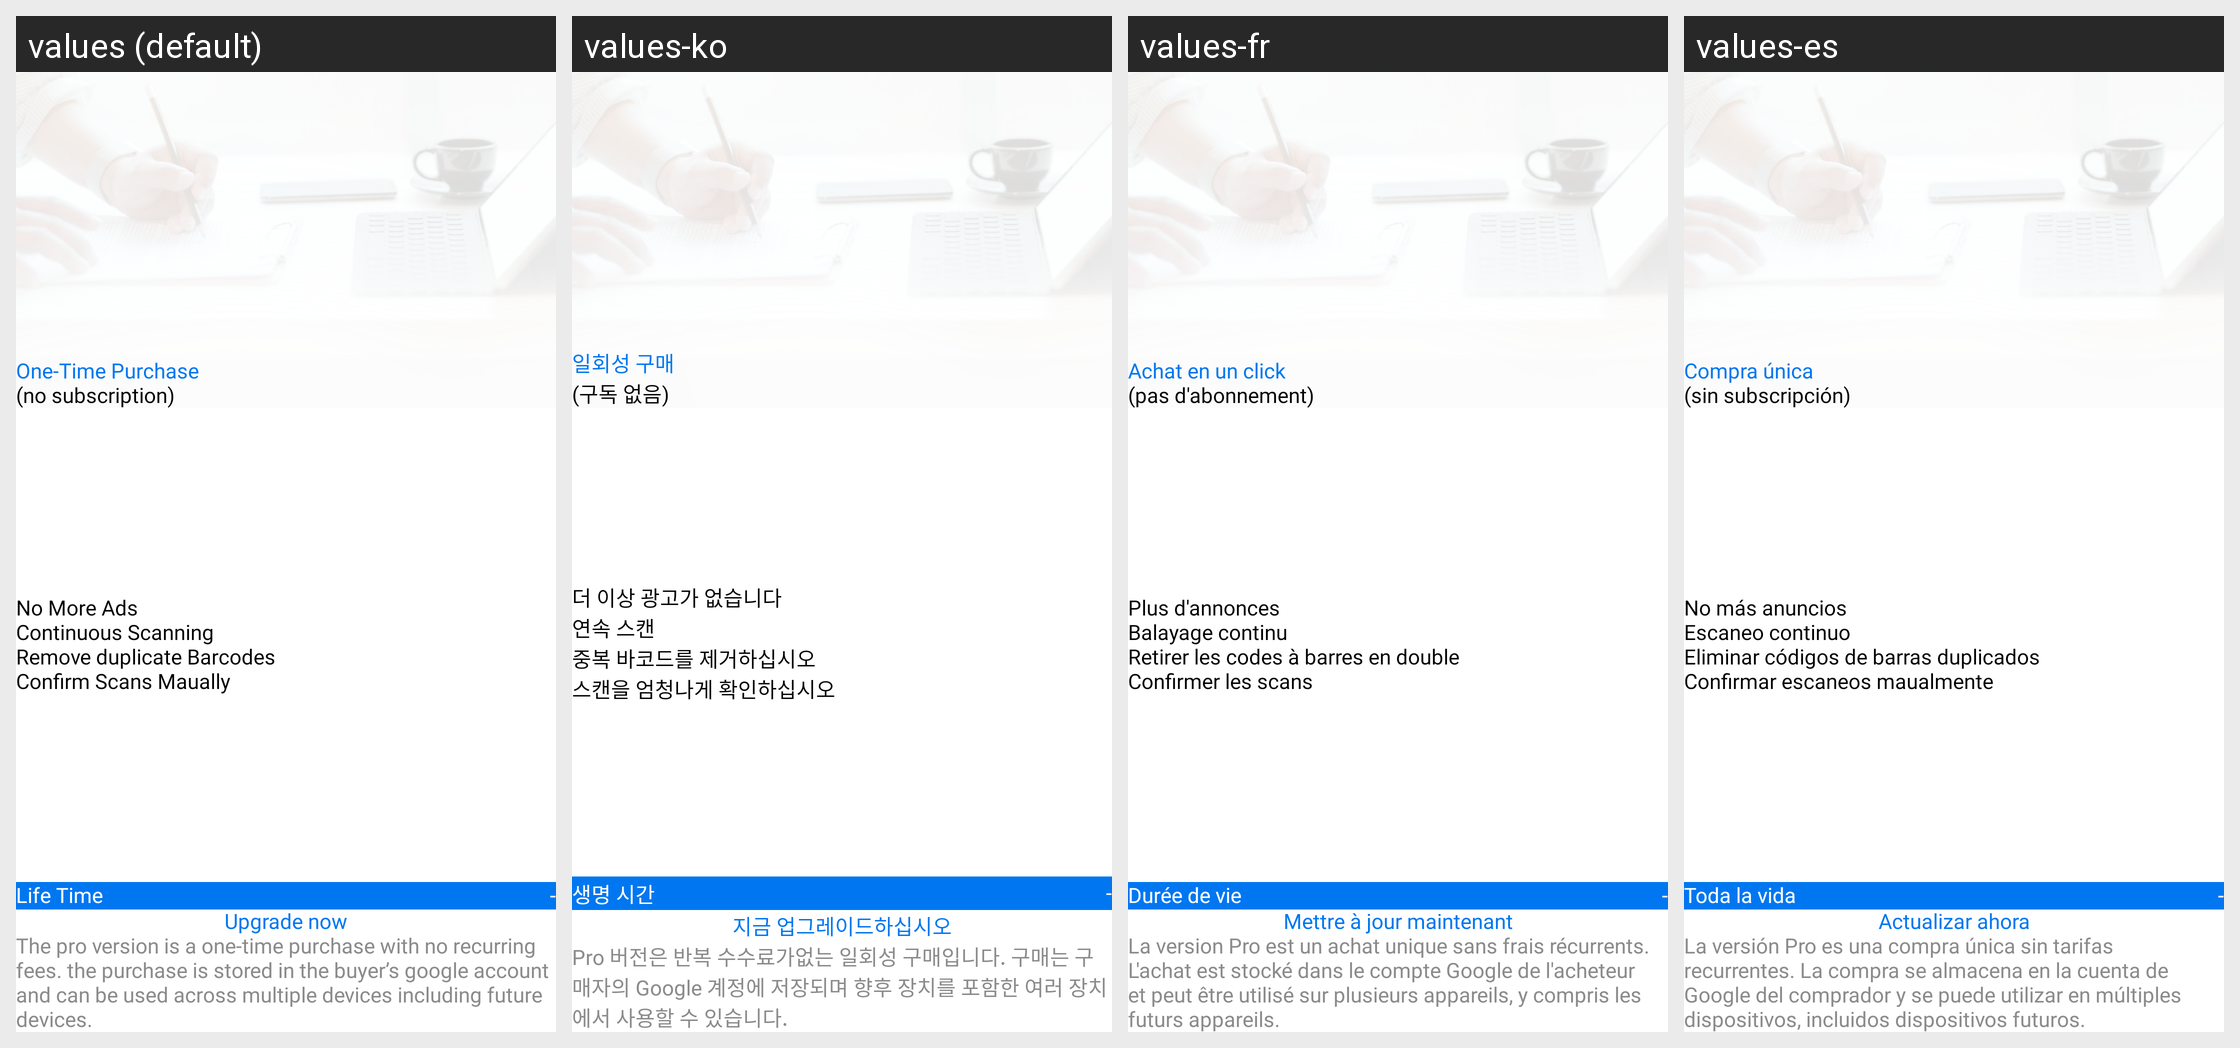

For this localized Android screen grid, give each drawn string resource with its value in every locale shown.
Android screen res/layout/activity_in_app_purchase.xml rendered under 4 locales, left to right: values (default), values-ko, values-fr, values-es. Device: Nexus 5 (rendered at 1080×1920; each locale shown at half size, 540×960, under a caption strip naming it); theme Theme.QRScanner.
Other locales in the repository, not shown: values-de, values-it, values-pt.
Strings drawn on this screen, with the default value and each locale's value (text and hints the layout hard-codes, and strings that could not be matched under every locale, appear in the picture but are not listed):

oneTimePurchase
  values: One-Time Purchase
  values-ko: 일회성 구매
  values-fr: Achat en un click
  values-es: Compra única

noSubscription
  values: (no subscription)
  values-ko: (구독 없음)
  values-fr: (pas d'abonnement)
  values-es: (sin subscripción)

noMoreAds
  values: No More Ads
  values-ko: 더 이상 광고가 없습니다
  values-fr: Plus d'annonces
  values-es: No más anuncios

continousScanning
  values: Continuous Scanning
  values-ko: 연속 스캔
  values-fr: Balayage continu
  values-es: Escaneo continuo

removeDuplicateBarcodes
  values: Remove duplicate Barcodes
  values-ko: 중복 바코드를 제거하십시오
  values-fr: Retirer les codes à barres en double
  values-es: Eliminar códigos de barras duplicados

confirmScanManually
  values: Confirm Scans Maually
  values-ko: 스캔을 엄청나게 확인하십시오
  values-fr: Confirmer les scans
  values-es: Confirmar escaneos maualmente

lifeTime
  values: Life Time
  values-ko: 생명 시간
  values-fr: Durée de vie
  values-es: Toda la vida

upgradeNow
  values: Upgrade now
  values-ko: 지금 업그레이드하십시오
  values-fr: Mettre à jour maintenant
  values-es: Actualizar ahora

inAppMessage
  values: The pro version is a one-time purchase with no recurring fees. the purchase is stored in the buyer’s google account and can be used across multiple devices including future devices.
  values-ko: Pro 버전은 반복 수수료가없는 일회성 구매입니다. 구매는 구매자의 Google 계정에 저장되며 향후 장치를 포함한 여러 장치에서 사용할 수 있습니다.
  values-fr: La version Pro est un achat unique sans frais récurrents. L'achat est stocké dans le compte Google de l'acheteur et peut être utilisé sur plusieurs appareils, y compris les futurs appareils.
  values-es: La versión Pro es una compra única sin tarifas recurrentes. La compra se almacena en la cuenta de Google del comprador y se puede utilizar en múltiples dispositivos, incluidos dispositivos futuros.
